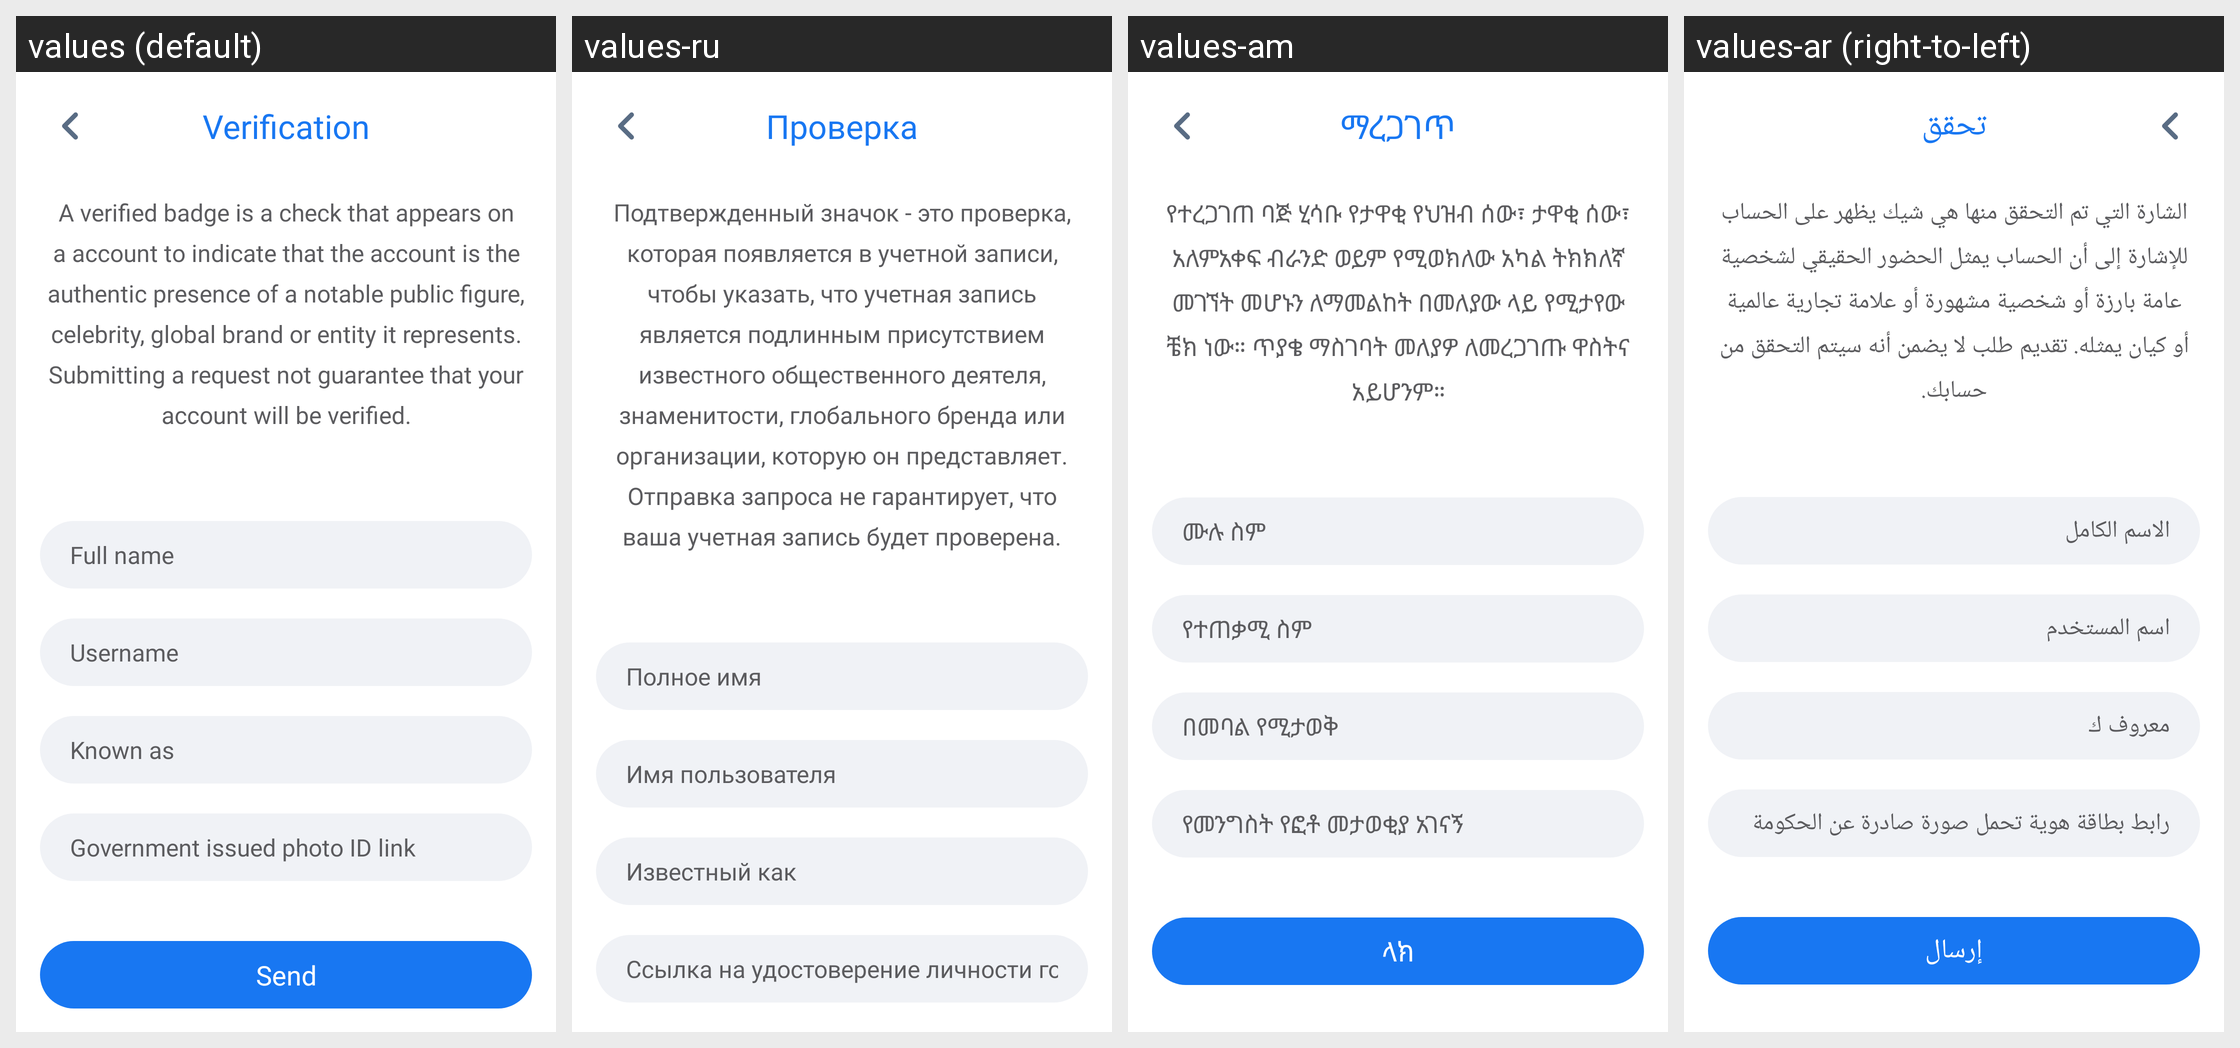

The Android screen above is rendered under several locales of the same app. Produce the string resources it draws, with the default and per-locale values.
Android screen res/layout/activity_verification.xml rendered under 4 locales, left to right: values (default), values-ru, values-am, values-ar (right-to-left). Device: Nexus 5 (rendered at 1080×1920; each locale shown at half size, 540×960, under a caption strip naming it); theme AppTheme.
Other locales in the repository, not shown: values-bn, values-de, values-es, values-fr, values-ha, values-hi, values-ig, values-it, values-ja, values-ko, values-mr, values-nl, values-om, values-pt, values-sn, values-sw, values-ta, values-te, values-tr, values-ur, values-vi, values-yo, values-zh, values-zu.
Strings drawn on this screen, with the default value and each locale's value (text and hints the layout hard-codes, and strings that could not be matched under every locale, appear in the picture but are not listed):

verification
  values: Verification
  values-ru: Проверка
  values-am: ማረጋገጥ
  values-ar: تحقق

verification_about
  values: A verified badge is a check that appears on a account to indicate that the account is the authentic presence of a notable public figure, celebrity, global brand or entity it represents. Submitting a request not guarantee that your account will be verified.
  values-ru: Подтвержденный значок - это проверка, которая появляется в учетной записи, чтобы указать, что учетная запись является подлинным присутствием известного общественного деятеля, знаменитости, глобального бренда или организации, которую он представляет. Отправка запроса не гарантирует, что ваша учетная запись будет проверена.
  values-am: የተረጋገጠ ባጅ ሂሳቡ የታዋቂ የህዝብ ሰው፣ ታዋቂ ሰው፣ አለምአቀፍ ብራንድ ወይም የሚወክለው አካል ትክክለኛ መገኘት መሆኑን ለማመልከት በመለያው ላይ የሚታየው ቼክ ነው። ጥያቄ ማስገባት መለያዎ ለመረጋገጡ ዋስትና አይሆንም።
  values-ar: الشارة التي تم التحقق منها هي شيك يظهر على الحساب للإشارة إلى أن الحساب يمثل الحضور الحقيقي لشخصية عامة بارزة أو شخصية مشهورة أو علامة تجارية عالمية أو كيان يمثله. تقديم طلب لا يضمن أنه سيتم التحقق من حسابك.

full_name
  values: Full name
  values-ru: Полное имя
  values-am: ሙሉ ስም
  values-ar: الاسم الكامل

username
  values: Username
  values-ru: Имя пользователя
  values-am: የተጠቃሚ ስም
  values-ar: اسم المستخدم

known_as
  values: Known as
  values-ru: Известный как
  values-am: በመባል የሚታወቅ
  values-ar: معروف ك

government_issued_photo_id_link
  values: Government issued photo ID link
  values-ru: Ссылка на удостоверение личности государственного образца с фотографией
  values-am: የመንግስት የፎቶ መታወቂያ አገናኝ
  values-ar: رابط بطاقة هوية تحمل صورة صادرة عن الحكومة
